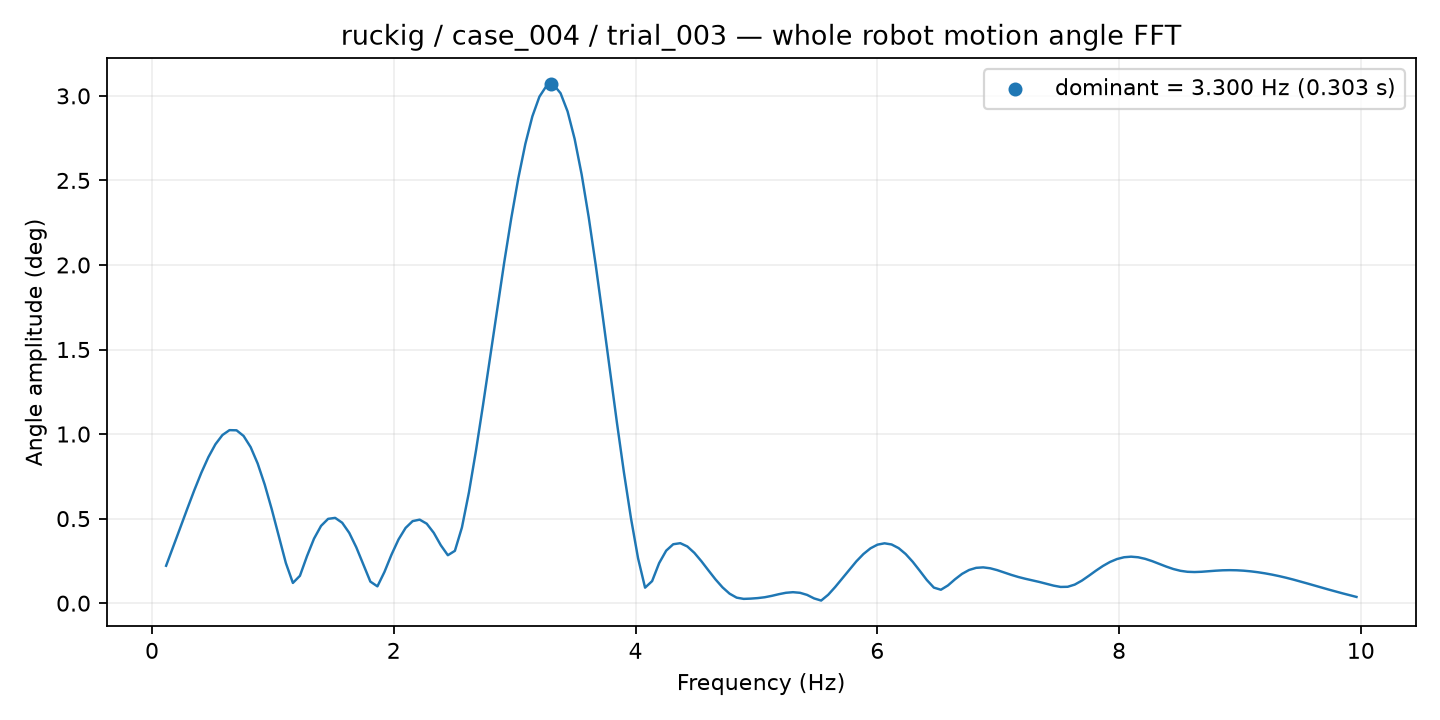

Values plotted in this chart, from the file beside it:
frequency_hz, amplitude_deg
0.1165, 0.2212
0.1748, 0.3324
0.2331, 0.4451
0.2913, 0.5577
0.3496, 0.6676
0.4079, 0.771
0.4661, 0.8633
0.5244, 0.9396
0.5827, 0.9944
0.641, 1.023
0.6992, 1.022
0.7575, 0.989
0.8158, 0.923
0.874, 0.8259
0.9323, 0.7013
0.9906, 0.5552
1.049, 0.3962
1.107, 0.2375
1.165, 0.1196
1.224, 0.1619
1.282, 0.2778
1.34, 0.3816
1.398, 0.4571
1.457, 0.4985
1.515, 0.5044
1.573, 0.4756
1.632, 0.4157
1.69, 0.3305
1.748, 0.2285
1.806, 0.1275
1.865, 0.09938
1.923, 0.1847
1.981, 0.2869
2.039, 0.3769
2.098, 0.445
2.156, 0.4852
2.214, 0.4939
2.272, 0.47
2.331, 0.416
2.389, 0.3425
2.447, 0.2835
2.506, 0.3095
2.564, 0.4479
2.622, 0.6565
2.68, 0.9037
2.739, 1.173
2.797, 1.455
2.855, 1.738
2.913, 2.015
2.972, 2.275
3.03, 2.512
3.088, 2.716
3.146, 2.879
3.205, 2.995
3.263, 3.059
3.321, 3.066
3.38, 3.016
3.438, 2.908
3.496, 2.745
3.554, 2.534
... 110 more rows
